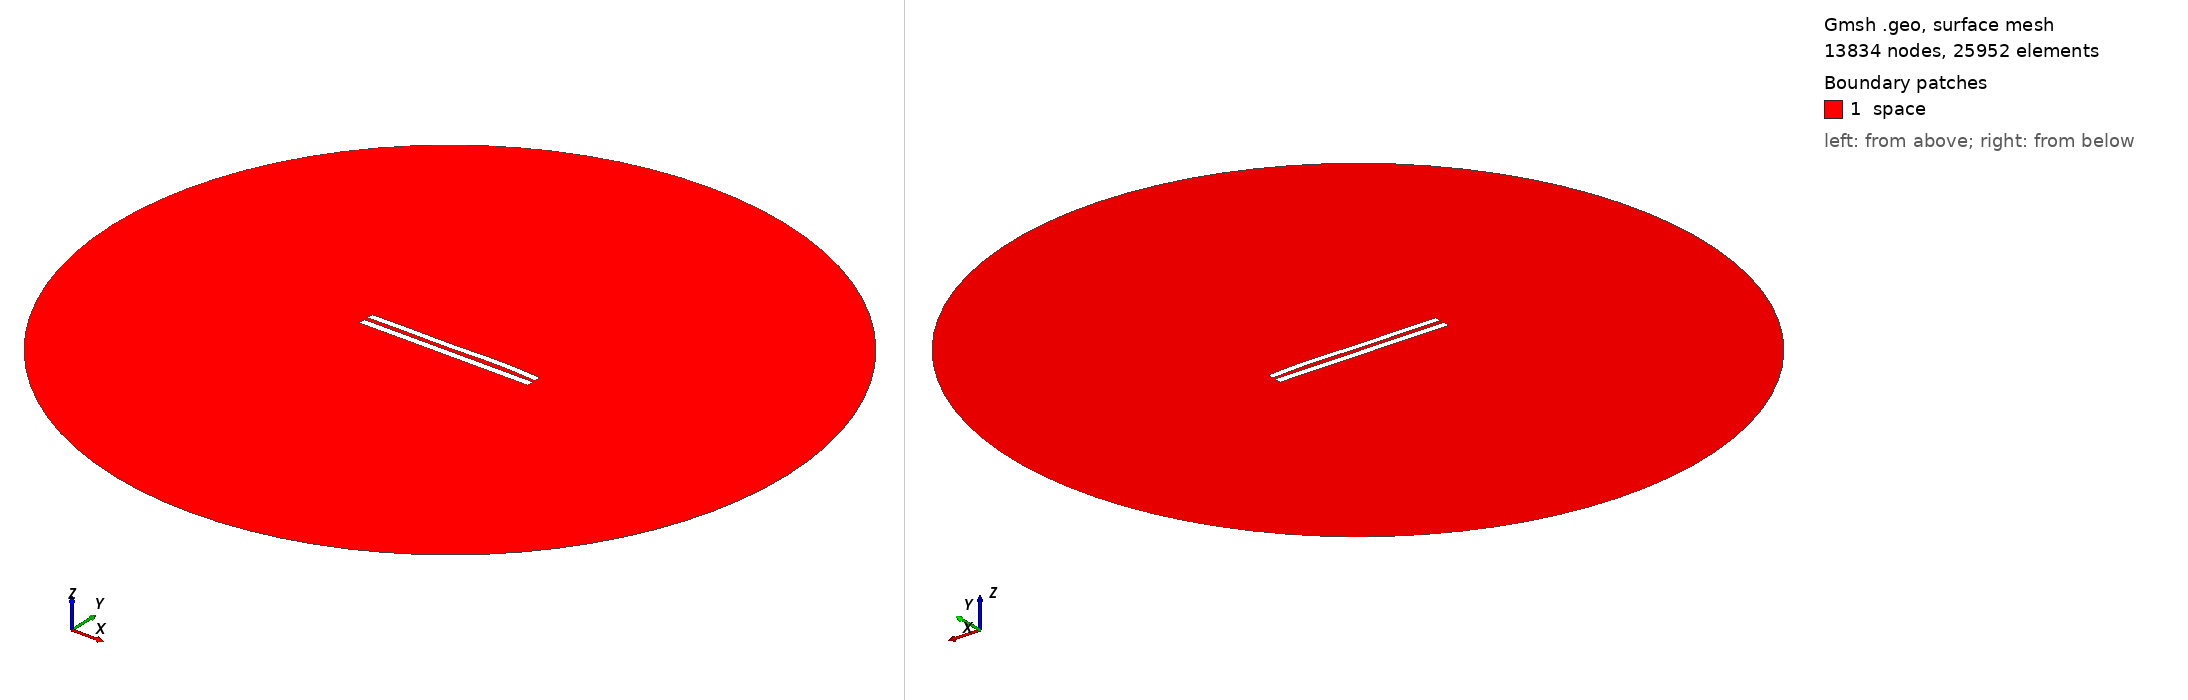

Gmsh geometry script, surface-meshed: 13834 nodes, 25952 surface elements. Boundary patches (legend numbers): 1 space. Left view from above one corner, right view from below the opposite corner. Legend entries are the model's physical surfaces. The drawing asked Gmsh for element sizes between 1% and 20% of the model's largest extent; the script's own settings can give other sizes.

=== 6105.geo (drawn) ===
//---------------------------------------
// Geometry kernel
//---------------------------------------

SetFactory("OpenCASCADE");



//---------------------------------------
// Parameters of the geometry
//---------------------------------------

// Overetch of the upper plate
overetch = 0.125;

// Distance between the plates
distance = 2.5;

// Discretization over the x axis (for the deformation)
nx = 50; 

// Length of the plate
L = 100 - overetch; 

// Number of modes
n = 4; 

// 1st mode coefficient
coeff(1) = 0.07499999999999998;
beta(1) = 0.596864 * 3.1415926535 / L;

// 2nd mode coefficient
coeff(2) = 0.15;
beta(2) = 1.49418 * 3.1415926535 / L;

// 3rd mode coefficient
coeff(3) = -0.15;
beta(3) = 2.50025 * 3.1415926535 / L;

// 4th mode coefficient
coeff(4) = 0.15;
beta(4) = 3.49999 * 3.1415926535 / L;



//---------------------------------------
// Upper plate (deformed rectangle)
//---------------------------------------

// Coordiantes of the upper plate
xmin = -50;
xmax = 50 - overetch;

// Height of the upper plate
yheight = 4 - 2 * overetch;

// Indexes of the points
UpperID[] = {};
LowerID[] = {};
LeftID[] = {};
RightID[] = {};

// Point index
p = 1;

// Horizontal edges
For i In {1:nx}
    x = xmin + (i-1)*(xmax - xmin)/(nx-1);

    y_bottom = distance / 2 + overetch;
    For j In {1:n}
        C = (Cosh(beta(j)*L) + Cos(beta(j)*L)) / (Sinh(beta(j)*L) + Sin(beta(j)*L));
        y_bottom  = y_bottom + coeff(j) * (Cosh(beta(j)*(x+50)) - Cos(beta(j)*(x+50)) - C * (Sinh(beta(j)*(x+50)) - Sin(beta(j)*(x+50))));
    EndFor

    y_top = y_bottom + yheight;

    Point(p) = {x, y_top, 0, 1.0};
    UpperID[i] = p;
    p = p + 1;

    Point(p) = {x, y_bottom, 0, 1.0};
    LowerID[i] = p;
    p = p + 1;
EndFor

// Create point lists
UpperPts[] = {}; LowerPts[] = {};
For i In {1:nx}
  UpperPts[] += {UpperID[i]};
  LowerPts[] += {LowerID[i]};
EndFor

// Build splines
Spline(1) = {UpperPts[]};
Spline(2) = {LowerPts[]};
Line(3) = {LowerPts[nx-1], UpperPts[nx-1]};
Line(4) = {LowerPts[0], UpperPts[0]};

// Build the plane surface
Curve Loop(1) = {2, 3, -1, -4};
Plane Surface(1) = {1};



//---------------------------------------
// Lower plate (rectangle)
//---------------------------------------

// Vertices
Point(1001) = {-50, -1, 0, 1.0};
Point(1002) = { 50, -1, 0, 1.0};
Point(1003) = { 50,  -5, 0, 1.0};
Point(1004) = {-50,  -5, 0, 1.0};

// Edges
Line(5) = {1001, 1002};
Line(6) = {1002, 1003};
Line(7) = {1003, 1004};
Line(8) = {1004, 1001};

// Plane surface
Line Loop(2) = {5, 6, 7, 8};
Plane Surface(2) = {2}; 



//---------------------------------------
// Outer (fictious) boundary
//---------------------------------------

// Points
Point(1005) = {0, 0, 0};       // Center
Point(1006) = {200, 0, 0};     // Start point
Point(1007) = {0, 200, 0};     // 90 degrees
Point(1008) = {-200, 0, 0};    // 180 degrees
Point(1009) = {0, -200, 0};    // 270 degrees

// Circle arcs (each needs start, center, end)
Circle(9) = {1006, 1005, 1007};
Circle(10) = {1007, 1005, 1008};
Circle(11) = {1008, 1005, 1009};
Circle(12) = {1009, 1005, 1006};

// Plane surface for the entire domain
Curve Loop(3) = {9, 10, 11, 12};
Surface(3) = {3};

// Subtract the plates from the whole domain to obtain the actual domain where we want to solve the equations
BooleanDifference{ Surface{3}; Delete; }{ Surface{1}; Surface{2}; Delete; }




//---------------------------------------
// Transfinite Lines/Curves
//---------------------------------------

// Set the number of points on the boundaries
r = 7;

// Plates
Transfinite Curve {1, 2} = 50*r Using Progression 1;
Transfinite Curve {3, 4} = 2*r Using Progression 1;
Transfinite Line {5, 7} = 50*r Using Progression 1;
Transfinite Line {6, 8} = 2*r Using Progression 1;

// Outer boundary
Transfinite Line {9, 10, 11, 12} = 20 Using Progression 1;



//---------------------------------------
// Physical groups
//---------------------------------------                

// Physical curves (boundaries)
Physical Line("force_segment", 10) = {2};
Physical Line("upper_plate", 11) = {1, 3, 4};
Physical Line("lower_plate", 12) = {5, 6, 7, 8};
Physical Line("boundary", 20) = {9, 10, 11, 12};

// Physical Surfaces
Physical Surface("space", 30) = {3};



//---------------------------------------
// 6. Generate the Mesh
//---------------------------------------

// 2D mesh generation
Mesh 2;
